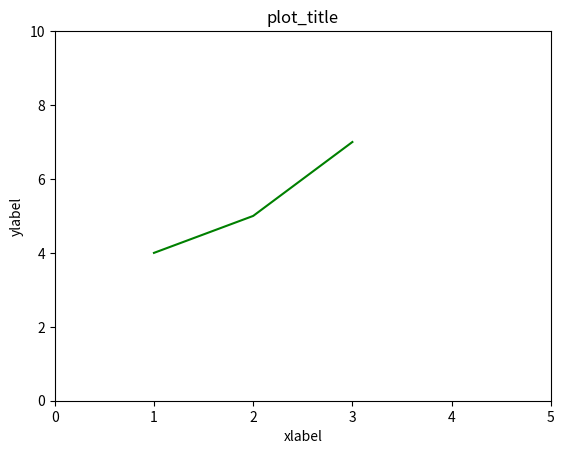

Here is the Python script that generated this plot:
import numpy as np
import matplotlib.pyplot as plt

def create_figure(frame_title = None):

    fig = plt.figure(frame_title)
    ax = fig.gca()
    return fig, ax

def plot_simple(x, y):

    fig, ax = create_figure()
    ax.plot(x, y)
    plt.show()

def plot_complete(x, y, plot_details):

    fig, ax = create_figure(plot_details["figure_title"])
    ax.set_title(plot_details["plot_title"])
    ax.set_xlabel(plot_details["x_label"])
    ax.set_ylabel(plot_details["y_label"])
    ax.plot(x, y, plot_details["fmt"])
    ax.set_xlim(plot_details["x_limits"]["lower"],
            plot_details["x_limits"]["upper"])
    ax.set_ylim(plot_details["y_limits"]["lower"],
            plot_details["y_limits"]["upper"])
    plt.show()


if __name__ == '__main__':

    plot_details = {}
    x_limits = {}
    y_limits = {}
    x_limits["lower"] = 0
    x_limits["upper"] = 5
    y_limits["lower"] = 0
    y_limits["upper"] = 10
    plot_details["figure_title"] = 'figure_title'
    plot_details["plot_title"] = 'plot_title'
    plot_details["x_label"] = 'xlabel'
    plot_details["y_label"] = 'ylabel'
    plot_details["fmt"] = 'g'
    plot_details["x_limits"] = x_limits
    plot_details["y_limits"] = y_limits
    plot_complete([1, 2, 3], [4, 5, 7], plot_details)
    pass
    


